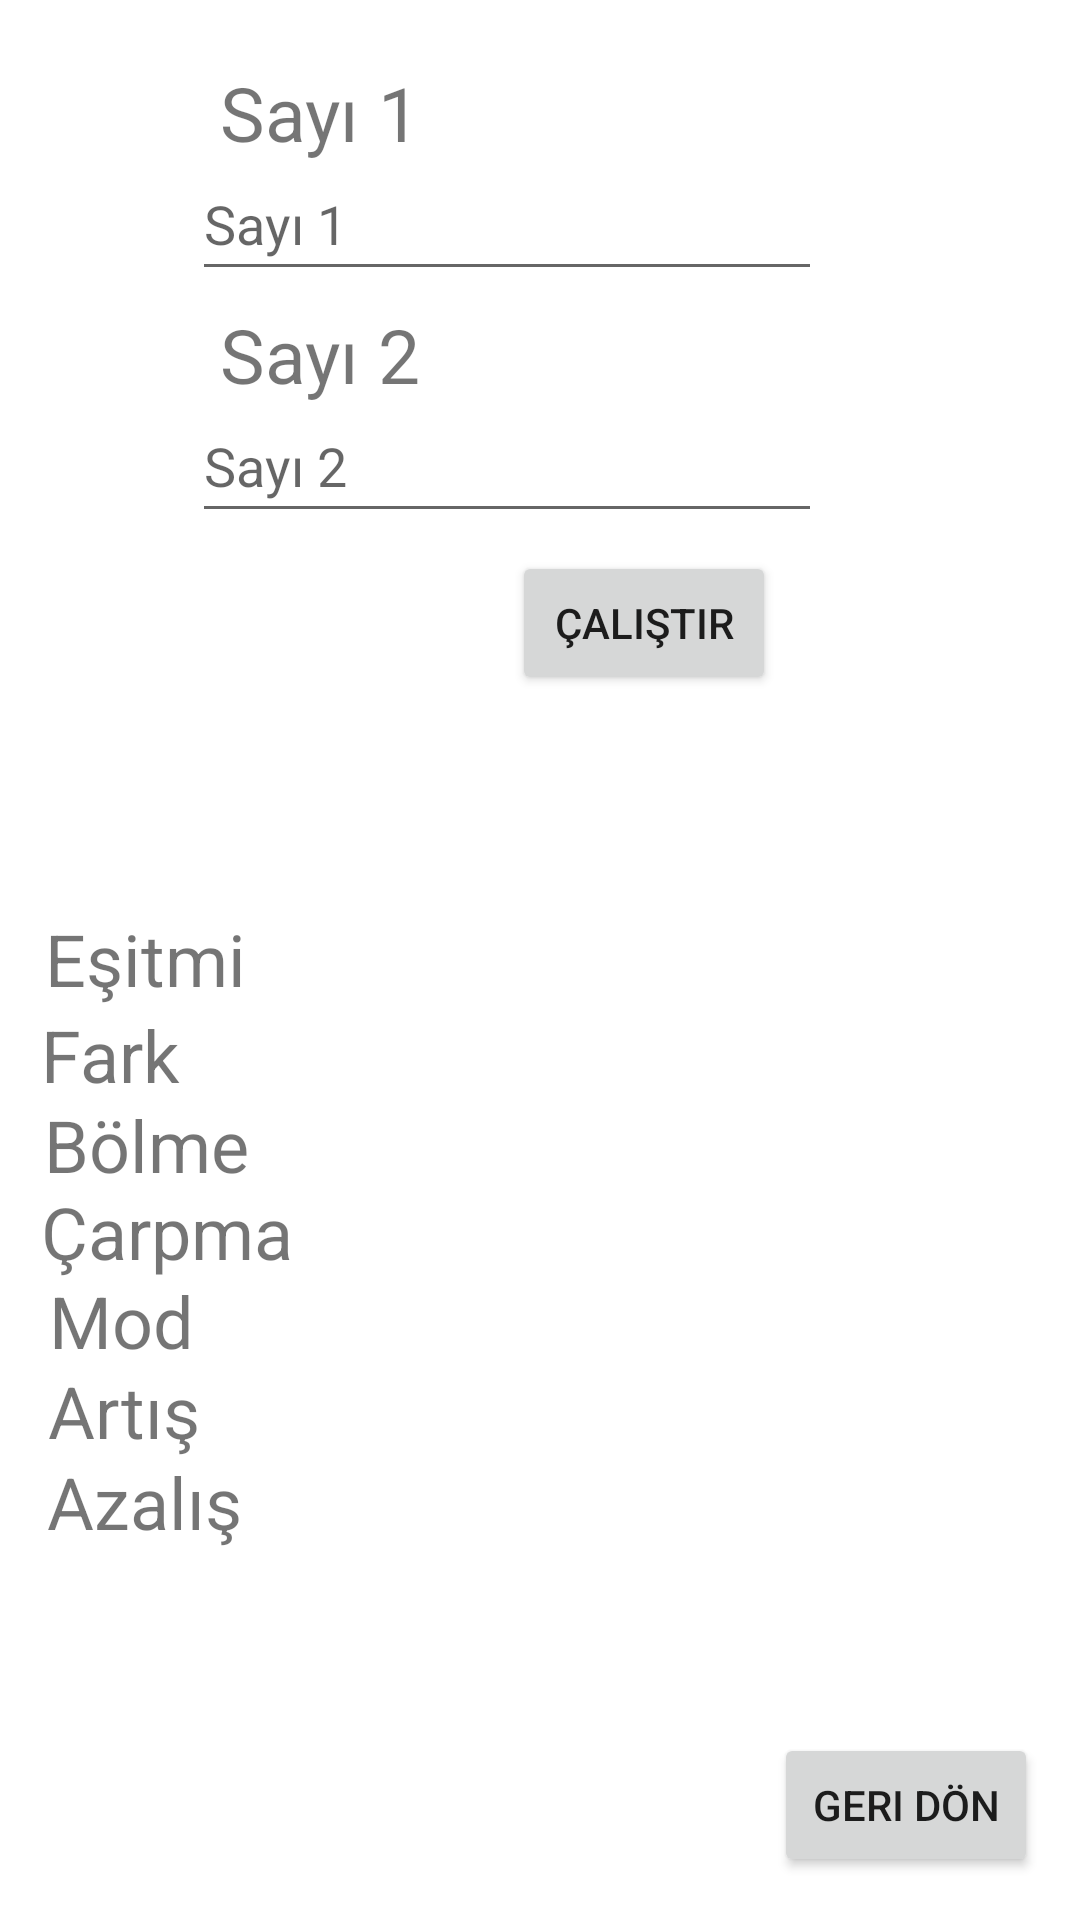

This screen was rendered from an Android layout file. Write that file and the resources it references.
<!-- AndroidManifest.xml: application theme Theme.TemelKomutlarUnite3 -->
<!-- res/layout/uyg9_activity.xml -->
<?xml version="1.0" encoding="utf-8"?>
<androidx.constraintlayout.widget.ConstraintLayout xmlns:android="http://schemas.android.com/apk/res/android"
    xmlns:app="http://schemas.android.com/apk/res-auto"
    android:layout_width="match_parent"
    android:layout_height="match_parent">

    <TextView
        android:id="@+id/txtFarklimi"
        android:layout_width="wrap_content"
        android:layout_height="wrap_content"
        android:text="Fark"
        android:textSize="24sp"
        app:layout_constraintBottom_toBottomOf="parent"
        app:layout_constraintEnd_toEndOf="parent"
        app:layout_constraintHorizontal_bias="0.044"
        app:layout_constraintStart_toStartOf="parent"
        app:layout_constraintTop_toTopOf="parent"
        app:layout_constraintVertical_bias="0.552" />

    <TextView
        android:id="@+id/txtBolme"
        android:layout_width="wrap_content"
        android:layout_height="wrap_content"
        android:text="Bölme"
        android:textSize="24sp"
        app:layout_constraintBottom_toBottomOf="parent"
        app:layout_constraintEnd_toEndOf="parent"
        app:layout_constraintHorizontal_bias="0.05"
        app:layout_constraintStart_toStartOf="parent"
        app:layout_constraintTop_toTopOf="parent"
        app:layout_constraintVertical_bias="0.601" />

    <Button
        android:id="@+id/btnGeridon2"
        android:layout_width="wrap_content"
        android:layout_height="wrap_content"
        android:text="@string/geri_don"
        app:layout_constraintBottom_toBottomOf="parent"
        app:layout_constraintEnd_toEndOf="parent"
        app:layout_constraintHorizontal_bias="0.949"
        app:layout_constraintStart_toStartOf="parent"
        app:layout_constraintTop_toTopOf="parent"
        app:layout_constraintVertical_bias="0.976" />

    <TextView
        android:id="@+id/txtCalistirildi3_9"
        android:layout_width="wrap_content"
        android:layout_height="wrap_content"
        android:text="@string/calistirildi"
        android:textSize="24sp"
        android:visibility="invisible"
        app:layout_constraintBottom_toBottomOf="parent"
        app:layout_constraintEnd_toEndOf="parent"
        app:layout_constraintHorizontal_bias="0.638"
        app:layout_constraintStart_toStartOf="parent"
        app:layout_constraintTop_toTopOf="parent"
        app:layout_constraintVertical_bias="0.384" />

    <Button
        android:id="@+id/btnCalistir_9"
        android:layout_width="wrap_content"
        android:layout_height="wrap_content"
        android:text="@string/calistir"
        app:layout_constraintBottom_toBottomOf="parent"
        app:layout_constraintEnd_toEndOf="parent"
        app:layout_constraintHorizontal_bias="0.627"
        app:layout_constraintStart_toStartOf="parent"
        app:layout_constraintTop_toTopOf="parent"
        app:layout_constraintVertical_bias="0.31" />

    <TextView
        android:id="@+id/txtEsitmi"
        android:layout_width="wrap_content"
        android:layout_height="wrap_content"
        android:text="Eşitmi"
        android:textSize="24sp"
        app:layout_constraintBottom_toBottomOf="parent"
        app:layout_constraintEnd_toEndOf="parent"
        app:layout_constraintHorizontal_bias="0.051"
        app:layout_constraintStart_toStartOf="parent"
        app:layout_constraintTop_toTopOf="parent"
        app:layout_constraintVertical_bias="0.499" />

    <TextView
        android:id="@+id/txtArtis"
        android:layout_width="wrap_content"
        android:layout_height="wrap_content"
        android:text="Artış"
        android:textSize="24sp"
        app:layout_constraintBottom_toBottomOf="parent"
        app:layout_constraintEnd_toEndOf="parent"
        app:layout_constraintHorizontal_bias="0.052"
        app:layout_constraintStart_toStartOf="parent"
        app:layout_constraintTop_toTopOf="parent"
        app:layout_constraintVertical_bias="0.747" />

    <TextView
        android:id="@+id/txtSayi1_9"
        android:layout_width="wrap_content"
        android:layout_height="wrap_content"
        android:text="@string/say_1"
        android:textSize="25sp"
        app:layout_constraintBottom_toBottomOf="parent"
        app:layout_constraintEnd_toEndOf="parent"
        app:layout_constraintHorizontal_bias="0.25"
        app:layout_constraintStart_toStartOf="parent"
        app:layout_constraintTop_toTopOf="parent"
        app:layout_constraintVertical_bias="0.034" />

    <TextView
        android:id="@+id/txtCarpma"
        android:layout_width="wrap_content"
        android:layout_height="wrap_content"
        android:text="Çarpma"
        android:textSize="24sp"
        app:layout_constraintBottom_toBottomOf="parent"
        app:layout_constraintEnd_toEndOf="parent"
        app:layout_constraintHorizontal_bias="0.05"
        app:layout_constraintStart_toStartOf="parent"
        app:layout_constraintTop_toTopOf="parent"
        app:layout_constraintVertical_bias="0.649" />

    <TextView
        android:id="@+id/txtSayi2_9"
        android:layout_width="wrap_content"
        android:layout_height="wrap_content"
        android:text="@string/say_2"
        android:textSize="25sp"
        app:layout_constraintBottom_toBottomOf="parent"
        app:layout_constraintEnd_toEndOf="parent"
        app:layout_constraintHorizontal_bias="0.25"
        app:layout_constraintStart_toStartOf="parent"
        app:layout_constraintTop_toTopOf="parent"
        app:layout_constraintVertical_bias="0.167" />

    <TextView
        android:id="@+id/txtAzalis"
        android:layout_width="wrap_content"
        android:layout_height="wrap_content"
        android:text="Azalış"
        android:textSize="24sp"
        app:layout_constraintBottom_toBottomOf="parent"
        app:layout_constraintEnd_toEndOf="parent"
        app:layout_constraintHorizontal_bias="0.053"
        app:layout_constraintStart_toStartOf="parent"
        app:layout_constraintTop_toTopOf="parent"
        app:layout_constraintVertical_bias="0.797" />

    <TextView
        android:id="@+id/txtMod"
        android:layout_width="wrap_content"
        android:layout_height="wrap_content"
        android:text="Mod"
        android:textSize="24sp"
        app:layout_constraintBottom_toBottomOf="parent"
        app:layout_constraintEnd_toEndOf="parent"
        app:layout_constraintHorizontal_bias="0.052"
        app:layout_constraintStart_toStartOf="parent"
        app:layout_constraintTop_toTopOf="parent"
        app:layout_constraintVertical_bias="0.698" />

    <EditText
        android:id="@+id/editTxtSayi1_9"
        android:layout_width="wrap_content"
        android:layout_height="wrap_content"
        android:autofillHints=""
        android:ems="10"
        android:hint="@string/say_1"
        android:inputType="number"
        android:minHeight="48dp"
        app:layout_constraintBottom_toBottomOf="parent"
        app:layout_constraintEnd_toEndOf="parent"
        app:layout_constraintHorizontal_bias="0.427"
        app:layout_constraintStart_toStartOf="parent"
        app:layout_constraintTop_toTopOf="parent"
        app:layout_constraintVertical_bias="0.083" />

    <EditText
        android:id="@+id/editTxtSayi2_9"
        android:layout_width="wrap_content"
        android:layout_height="wrap_content"
        android:autofillHints=""
        android:ems="10"
        android:hint="@string/say_2"
        android:inputType="number"
        android:minHeight="48dp"
        app:layout_constraintBottom_toBottomOf="parent"
        app:layout_constraintEnd_toEndOf="parent"
        app:layout_constraintHorizontal_bias="0.427"
        app:layout_constraintStart_toStartOf="parent"
        app:layout_constraintTop_toTopOf="parent"
        app:layout_constraintVertical_bias="0.219" />
</androidx.constraintlayout.widget.ConstraintLayout>
<!-- resources referenced by this layout -->
<resources>
  <string name="calistir">Çalıştır</string>
  <string name="calistirildi">Çalıştırıldı</string>
  <string name="geri_don">Geri Dön</string>
  <string name="say_1">Sayı 1</string>
  <string name="say_2">Sayı 2</string>
  <style name="Theme.TemelKomutlarUnite3" parent="Theme.MaterialComponents.DayNight.DarkActionBar">
          
          <item name="colorPrimary">@color/purple_500</item>
          <item name="colorPrimaryVariant">@color/purple_700</item>
          <item name="colorOnPrimary">@color/white</item>
          
          <item name="colorSecondary">@color/teal_200</item>
          <item name="colorSecondaryVariant">@color/teal_700</item>
          <item name="colorOnSecondary">@color/black</item>
          
          <item name="android:statusBarColor" tools:targetApi="l">?attr/colorPrimaryVariant</item>
          
      </style>
  <!-- not gathered from this repository: default colours our renderer supplied (Android Studio template values) -->
  <color name="purple_500">#FF6200EE</color>
  <color name="purple_700">#FF3700B3</color>
  <color name="teal_200">#FF03DAC5</color>
  <color name="teal_700">#FF018786</color>
  <color name="black">#FF000000</color>
  <color name="white">#FFFFFFFF</color>
</resources>
